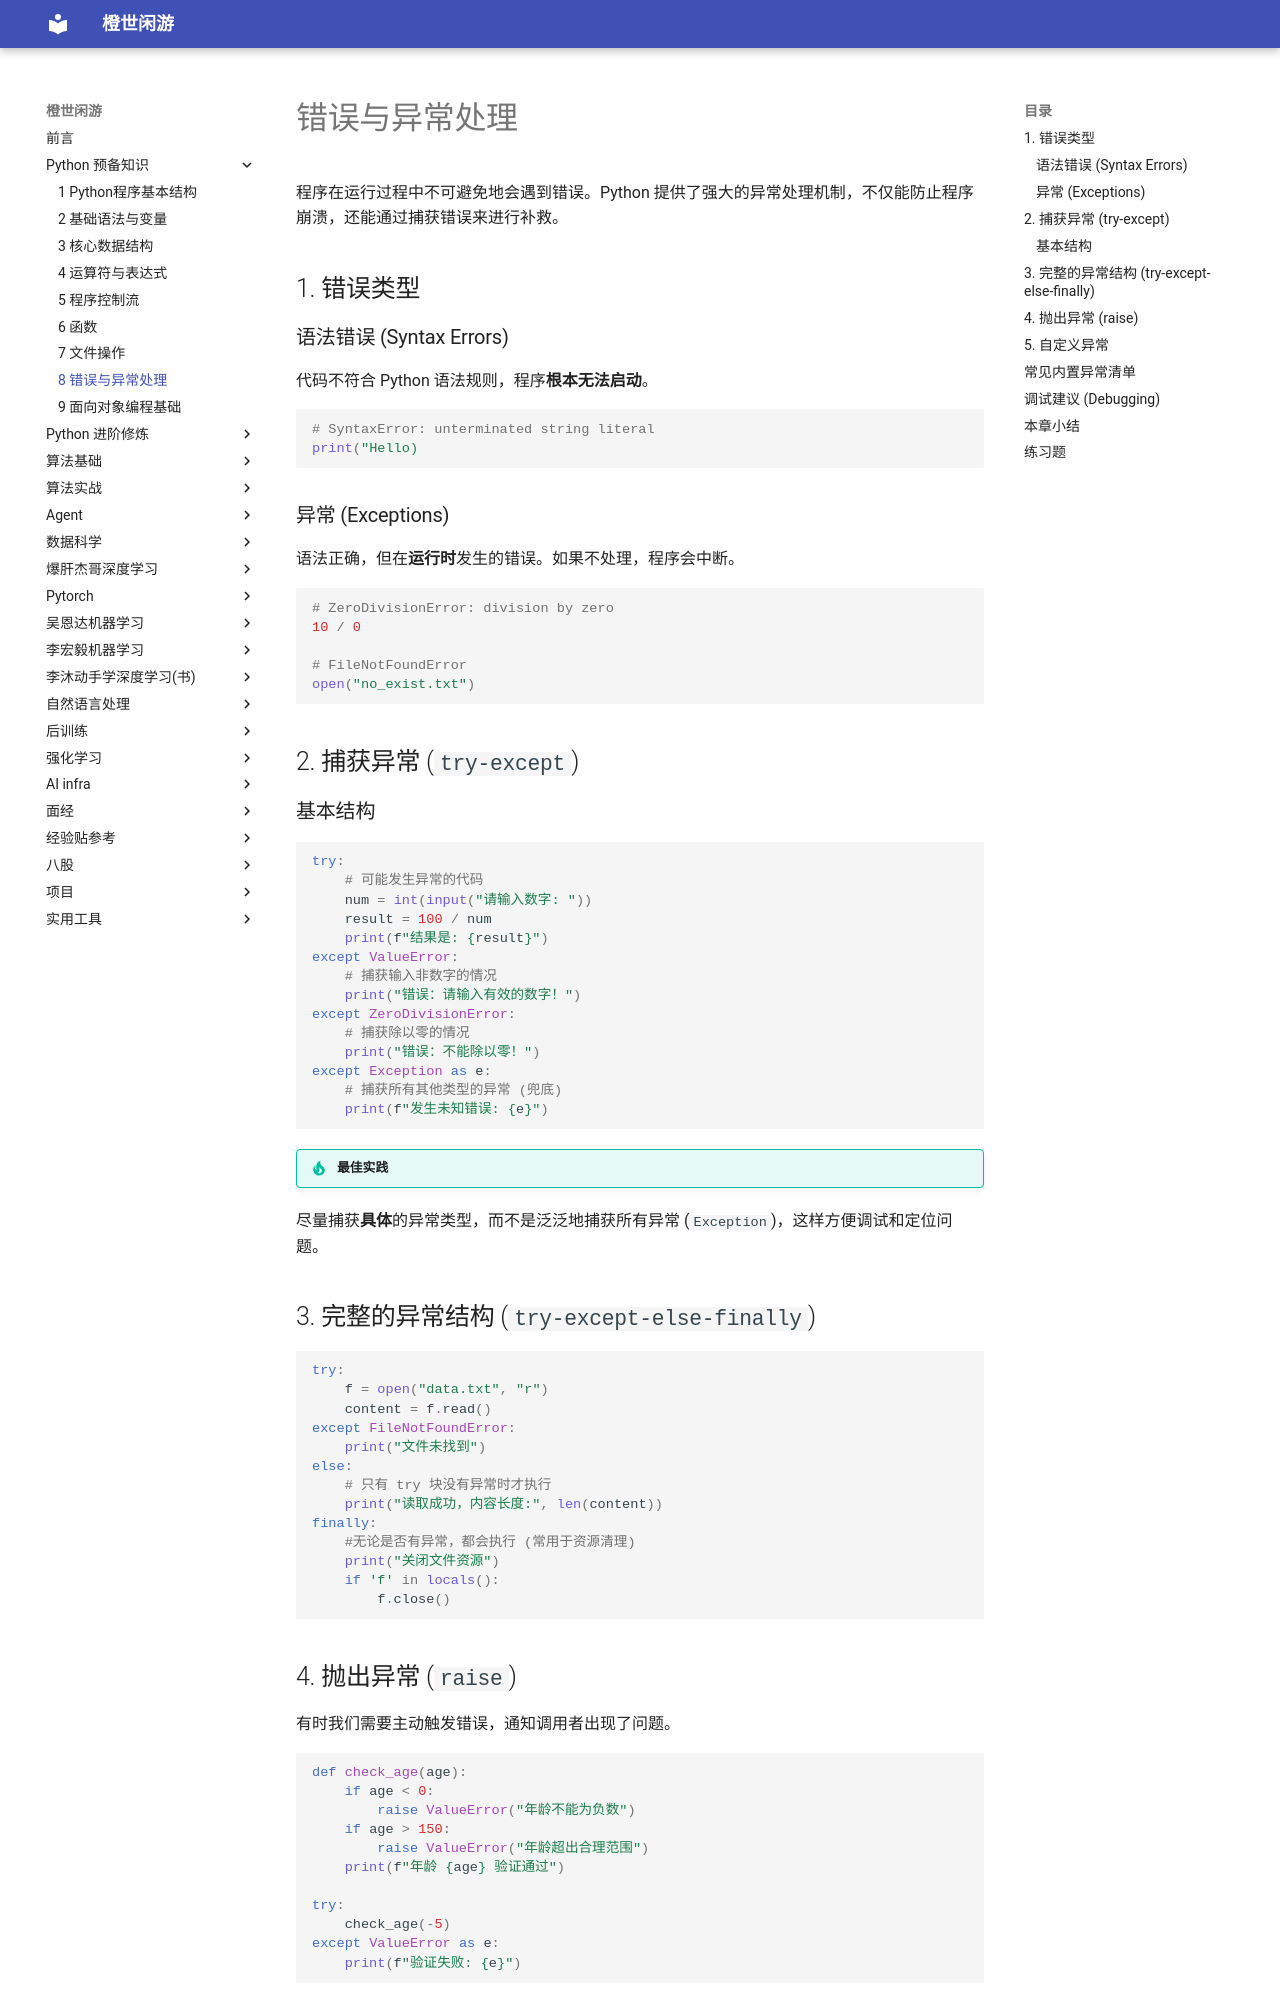

repository: frechen027/frechen027.github.io · page: basic/08_错误与异常处理/index.html · generator: mkdocs

# 错误与异常处理

程序在运行过程中不可避免地会遇到错误。Python 提供了强大的异常处理机制，不仅能防止程序崩溃，还能通过捕获错误来进行补救。

## 1. 错误类型

### 语法错误 (Syntax Errors)

代码不符合 Python 语法规则，程序**根本无法启动**。

```python
# SyntaxError: unterminated string literal
print("Hello)
```

### 异常 (Exceptions)

语法正确，但在**运行时**发生的错误。如果不处理，程序会中断。

```python
# ZeroDivisionError: division by zero
10 / 0

# FileNotFoundError
open("no_exist.txt")
```

## 2. 捕获异常 (`try-except`)

### 基本结构

```python
try:
    # 可能发生异常的代码
    num = int(input("请输入数字: "))
    result = 100 / num
    print(f"结果是: {result}")
except ValueError:
    # 捕获输入非数字的情况
    print("错误：请输入有效的数字！")
except ZeroDivisionError:
    # 捕获除以零的情况
    print("错误：不能除以零！")
except Exception as e:
    # 捕获所有其他类型的异常 (兜底)
    print(f"发生未知错误: {e}")
```

!!! tip "最佳实践"
尽量捕获**具体**的异常类型，而不是泛泛地捕获所有异常 (`Exception`)，这样方便调试和定位问题。

## 3. 完整的异常结构 (`try-except-else-finally`)

```python
try:
    f = open("data.txt", "r")
    content = f.read()
except FileNotFoundError:
    print("文件未找到")
else:
    # 只有 try 块没有异常时才执行
    print("读取成功，内容长度:", len(content))
finally:
    #无论是否有异常，都会执行 (常用于资源清理)
    print("关闭文件资源")
    if 'f' in locals():
        f.close()
```

## 4. 抛出异常 (`raise`)

有时我们需要主动触发错误，通知调用者出现了问题。

```python
def check_age(age):
    if age < 0:
        raise ValueError("年龄不能为负数")
    if age > 150:
        raise ValueError("年龄超出合理范围")
    print(f"年龄 {age} 验证通过")

try:
    check_age(-5)
except ValueError as e:
    print(f"验证失败: {e}")
```
